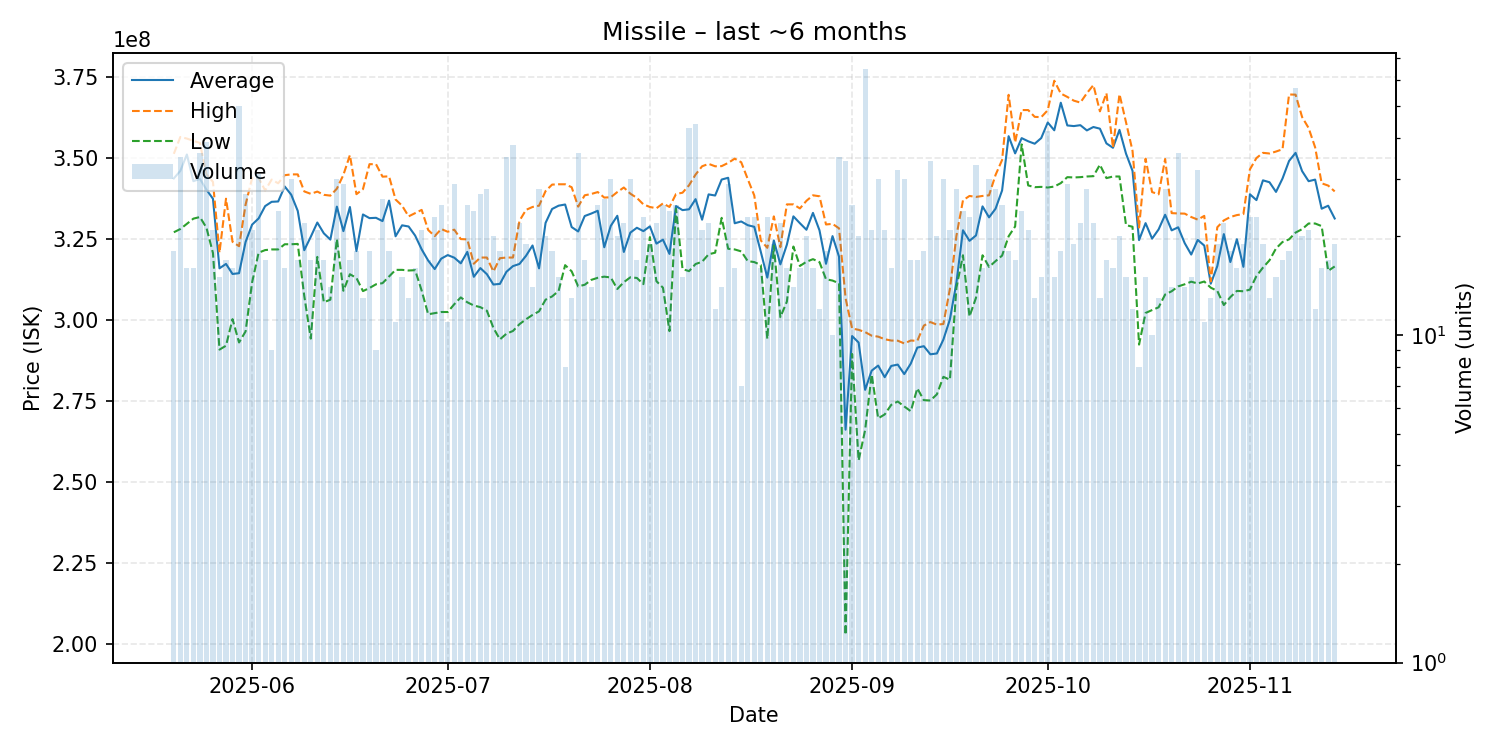

Values plotted in this chart, from the file beside it:
date, average, highest, lowest, order_count, volume
2025-05-20, 343716667, 351300000, 327100000, 17, 18
2025-05-21, 346045714, 356500000, 328100000, 30, 35
2025-05-22, 351087500, 356000000, 329700000, 13, 16
2025-05-23, 342856250, 355300000, 331300000, 16, 16
2025-05-24, 343577778, 354650000, 331800000, 32, 36
2025-05-25, 340233333, 345000000, 328500000, 25, 39
2025-05-26, 337428571, 342650000, 320700000, 20, 21
2025-05-27, 315973333, 320800000, 290900000, 12, 15
2025-05-28, 317329412, 337450000, 292100000, 16, 17
2025-05-29, 314231250, 324150000, 300300000, 14, 16
2025-05-30, 314470000, 322800000, 293100000, 46, 50
2025-05-31, 324100000, 335600000, 296500000, 26, 27
2025-06-01, 329457143, 343800000, 311600000, 21, 21
2025-06-02, 331361290, 343900000, 320800000, 22, 31
2025-06-03, 335164706, 340000000, 321600000, 16, 17
2025-06-04, 336488889, 343350000, 321800000, 9, 9
2025-06-05, 336595833, 342200000, 321800000, 20, 24
2025-06-06, 341225000, 344700000, 323400000, 14, 16
2025-06-07, 338683333, 344950000, 323400000, 23, 30
2025-06-08, 333688235, 344950000, 323500000, 15, 17
2025-06-09, 321568182, 339700000, 307450000, 22, 22
2025-06-10, 325717647, 338950000, 294300000, 16, 17
2025-06-11, 330104762, 339650000, 319500000, 18, 21
2025-06-12, 326770588, 338650000, 305500000, 15, 17
2025-06-13, 324835714, 338400000, 306300000, 14, 14
2025-06-14, 335010000, 340550000, 325000000, 25, 30
2025-06-15, 327448276, 344800000, 309050000, 26, 29
2025-06-16, 334894118, 350900000, 314150000, 14, 17
2025-06-17, 321300000, 338850000, 313000000, 16, 18
2025-06-18, 332584615, 340400000, 308950000, 11, 13
2025-06-19, 331461111, 348100000, 309900000, 15, 18
2025-06-20, 331555556, 348100000, 311050000, 8, 9
2025-06-21, 330542308, 344250000, 311400000, 23, 26
2025-06-22, 336866667, 344350000, 313450000, 16, 18
2025-06-23, 325863636, 337200000, 315500000, 10, 11
2025-06-24, 329240000, 335300000, 315500000, 14, 15
2025-06-25, 328876923, 332000000, 315300000, 11, 13
2025-06-26, 326075000, 333000000, 315400000, 14, 16
2025-06-27, 321828571, 334000000, 309100000, 19, 21
2025-06-28, 318376471, 327800000, 301800000, 15, 17
2025-06-29, 315743478, 325900000, 302150000, 22, 23
2025-06-30, 318956000, 328100000, 302500000, 22, 25
2025-07-01, 320063636, 327250000, 302500000, 10, 11
2025-07-02, 319258621, 327900000, 304900000, 21, 29
2025-07-03, 317511765, 325000000, 307000000, 13, 17
2025-07-04, 321044000, 324900000, 305500000, 16, 25
2025-07-05, 313358333, 317400000, 304500000, 18, 24
2025-07-06, 316048148, 319300000, 304000000, 21, 27
2025-07-07, 314167857, 319300000, 302900000, 17, 28
2025-07-08, 310975000, 315000000, 297600000, 20, 20
2025-07-09, 311177778, 319100000, 294050000, 17, 18
2025-07-10, 314908571, 319300000, 295800000, 27, 35
2025-07-11, 316657895, 319300000, 296650000, 28, 38
2025-07-12, 317327273, 330650000, 298750000, 17, 22
2025-07-13, 319831579, 334000000, 300250000, 17, 19
2025-07-14, 323021429, 334900000, 301600000, 13, 14
2025-07-15, 315953571, 335300000, 302700000, 22, 28
2025-07-16, 329990000, 339800000, 306300000, 20, 20
2025-07-17, 334277778, 341800000, 307300000, 15, 18
2025-07-18, 335300000, 341900000, 309000000, 10, 15
... 119 more rows
